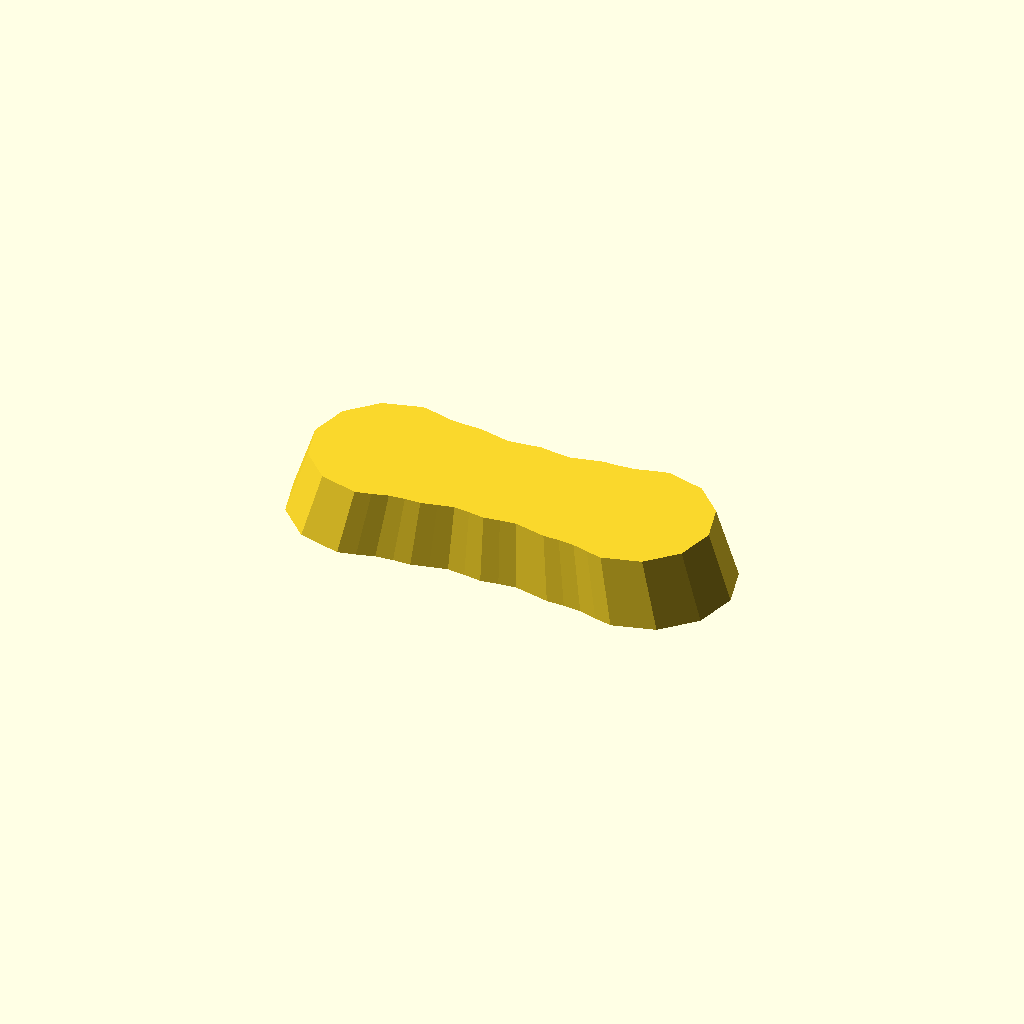
Cell 1: rendered with the file's own defaults.
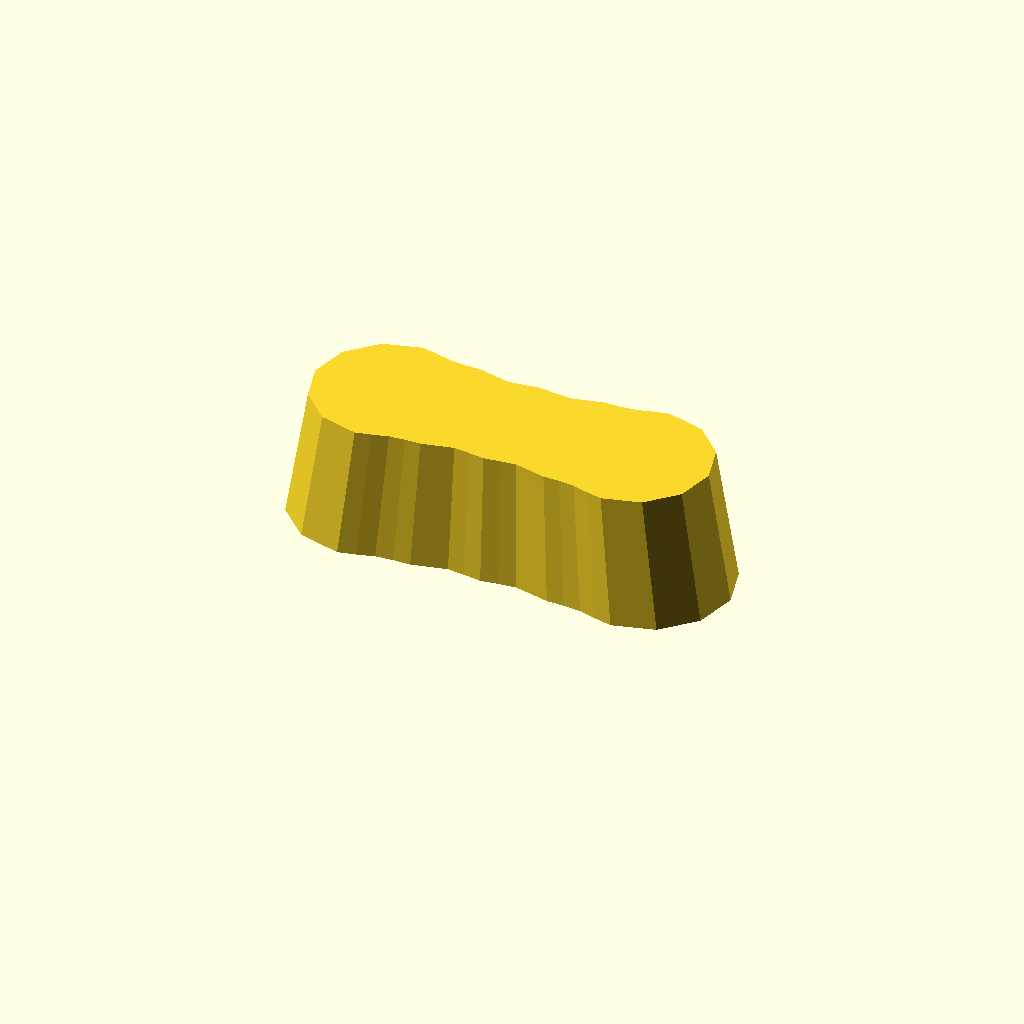
Cell 2: the same model with thickness = 24.
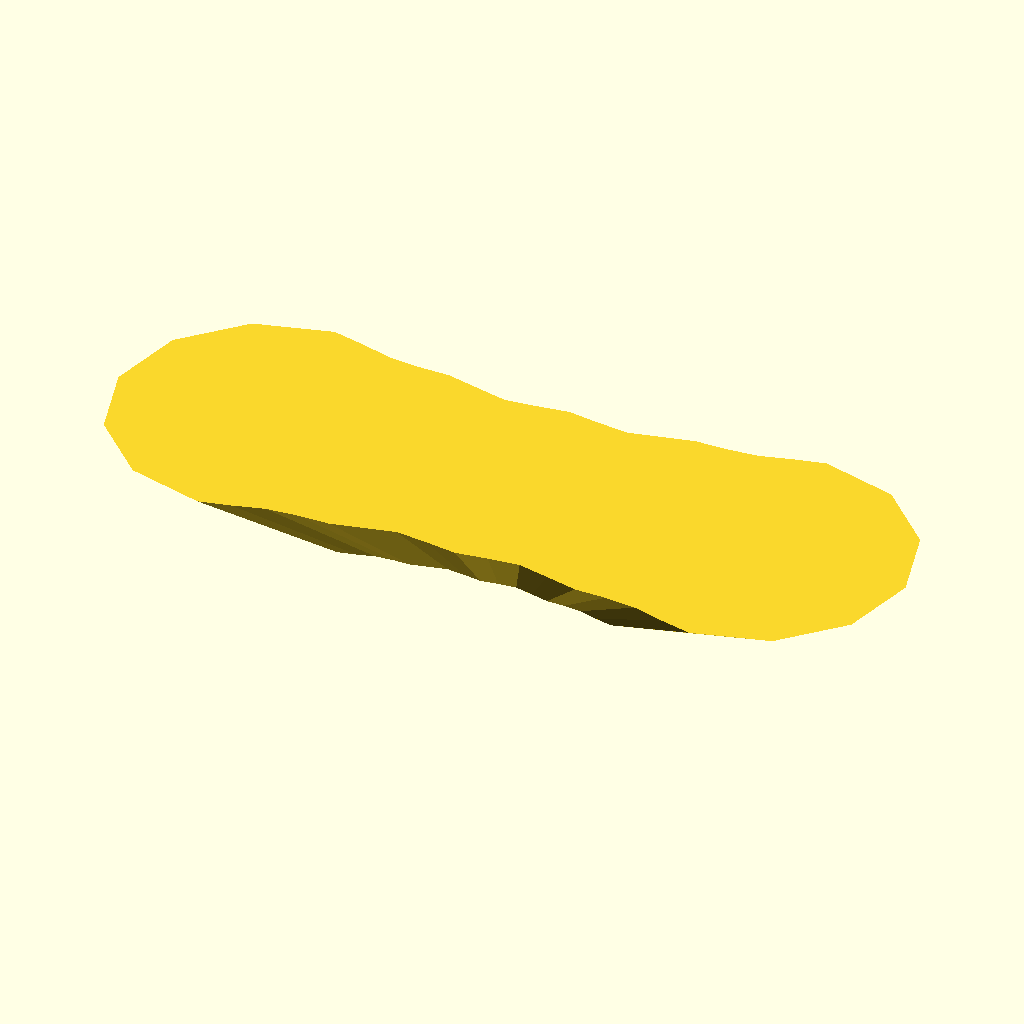
Cell 3 — draft set to 1.8, the other parameters unchanged.
All cells are drawn from one camera (rotation 55°, 0°, 25°, orthographic, colour scheme Cornfield), so only the parameter changes between them.
Source of the model, optional_data/data/gen2/handles/part_0072.scad:
$fn = 32;

// ----------------------------------------------------------------------
// Handle: 80 x 30 mm grip, 12 mm thick
// ----------------------------------------------------------------------

// --- parameters (mm) ---
length = 80;              // grip length
width = 30;               // grip width
thickness = 12;           // grip thickness
waist = 0.8;              // width factor at the middle
draft = 0.9;              // top face scale of the extrusion
scallops = 4;             // finger rests per side
ripple = 0.04;            // depth factor of the finger rests

/* ergonomic grip outline, closed spline-like polygon in the XY plane */
grip = [[-25, 15], [-21.875, 14.297], [-18.75, 13.448], [-15.625, 13.172], [-12.5, 13.133], [-9.375, 12.422], [-6.25, 11.73], [-3.125, 12.047], [0, 12.48], [3.125, 12.047], [6.25, 11.73], [9.375, 12.422], [12.5, 13.133], [15.625, 13.172], [18.75, 13.448], [21.875, 14.297], [25, 15], [32.5, 12.99], [37.99, 7.5], [40, 0], [37.99, -7.5], [32.5, -12.99], [25, -15], [25, -15], [21.875, -14.297], [18.75, -13.448], [15.625, -13.172], [12.5, -13.133], [9.375, -12.422], [6.25, -11.73], [3.125, -12.047], [0, -12.48], [-3.125, -12.047], [-6.25, -11.73], [-9.375, -12.422], [-12.5, -13.133], [-15.625, -13.172], [-18.75, -13.448], [-21.875, -14.297], [-25, -15], [-32.5, -12.99], [-37.99, -7.5], [-40, 0], [-37.99, 7.5], [-32.5, 12.99], [-25, 15]];

module grip_body() {
  linear_extrude(height = thickness, scale = draft) polygon(grip);
}

difference() {
  union() {
    grip_body();
  }
}
Parameter table extracted from the source (name, type, default, range or options):
length: number, default 80
width: number, default 30
thickness: number, default 12
waist: number, default 0.8
draft: number, default 0.9
scallops: number, default 4
ripple: number, default 0.04
